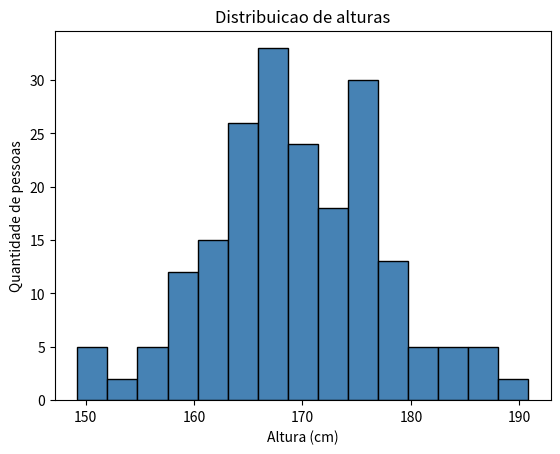
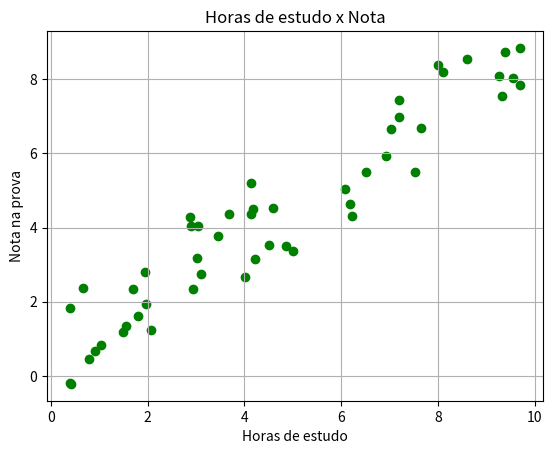

Python code for these plots, in order:
# Matplotlib - Histograma e grafico de dispersao
#
# Aqui usamos o modulo 'random' so para gerar numeros de exemplo.
# A ideia e mostrar mais dois tipos de grafico muito usados em analise de dados.

import random
import matplotlib.pyplot as plt

# ---------------------------------------------------------------
# HISTOGRAMA: mostra como os valores estao distribuidos.
# Exemplo: alturas (em cm) de 200 pessoas, sorteadas em torno de 170.
# ---------------------------------------------------------------
alturas = [random.gauss(170, 8) for _ in range(200)]

plt.figure()
plt.hist(alturas, bins=15, color="steelblue", edgecolor="black")
plt.title("Distribuicao de alturas")
plt.xlabel("Altura (cm)")
plt.ylabel("Quantidade de pessoas")
plt.savefig("histograma.png")
print("histograma.png criado.")

# ---------------------------------------------------------------
# DISPERSAO (scatter): mostra a relacao entre duas medidas.
# Exemplo: quanto mais horas de estudo, maior tende a ser a nota.
# ---------------------------------------------------------------
horas_estudo = [random.uniform(0, 10) for _ in range(50)]
# a nota depende das horas + um pouco de "sorte" (ruido)
notas = [min(10, h * 0.8 + random.uniform(-1, 2)) for h in horas_estudo]

plt.figure()
plt.scatter(horas_estudo, notas, color="green")
plt.title("Horas de estudo x Nota")
plt.xlabel("Horas de estudo")
plt.ylabel("Nota na prova")
plt.grid(True)
plt.savefig("dispersao.png")
print("dispersao.png criado.")

# plt.show()  # descomente para ver os graficos na tela
